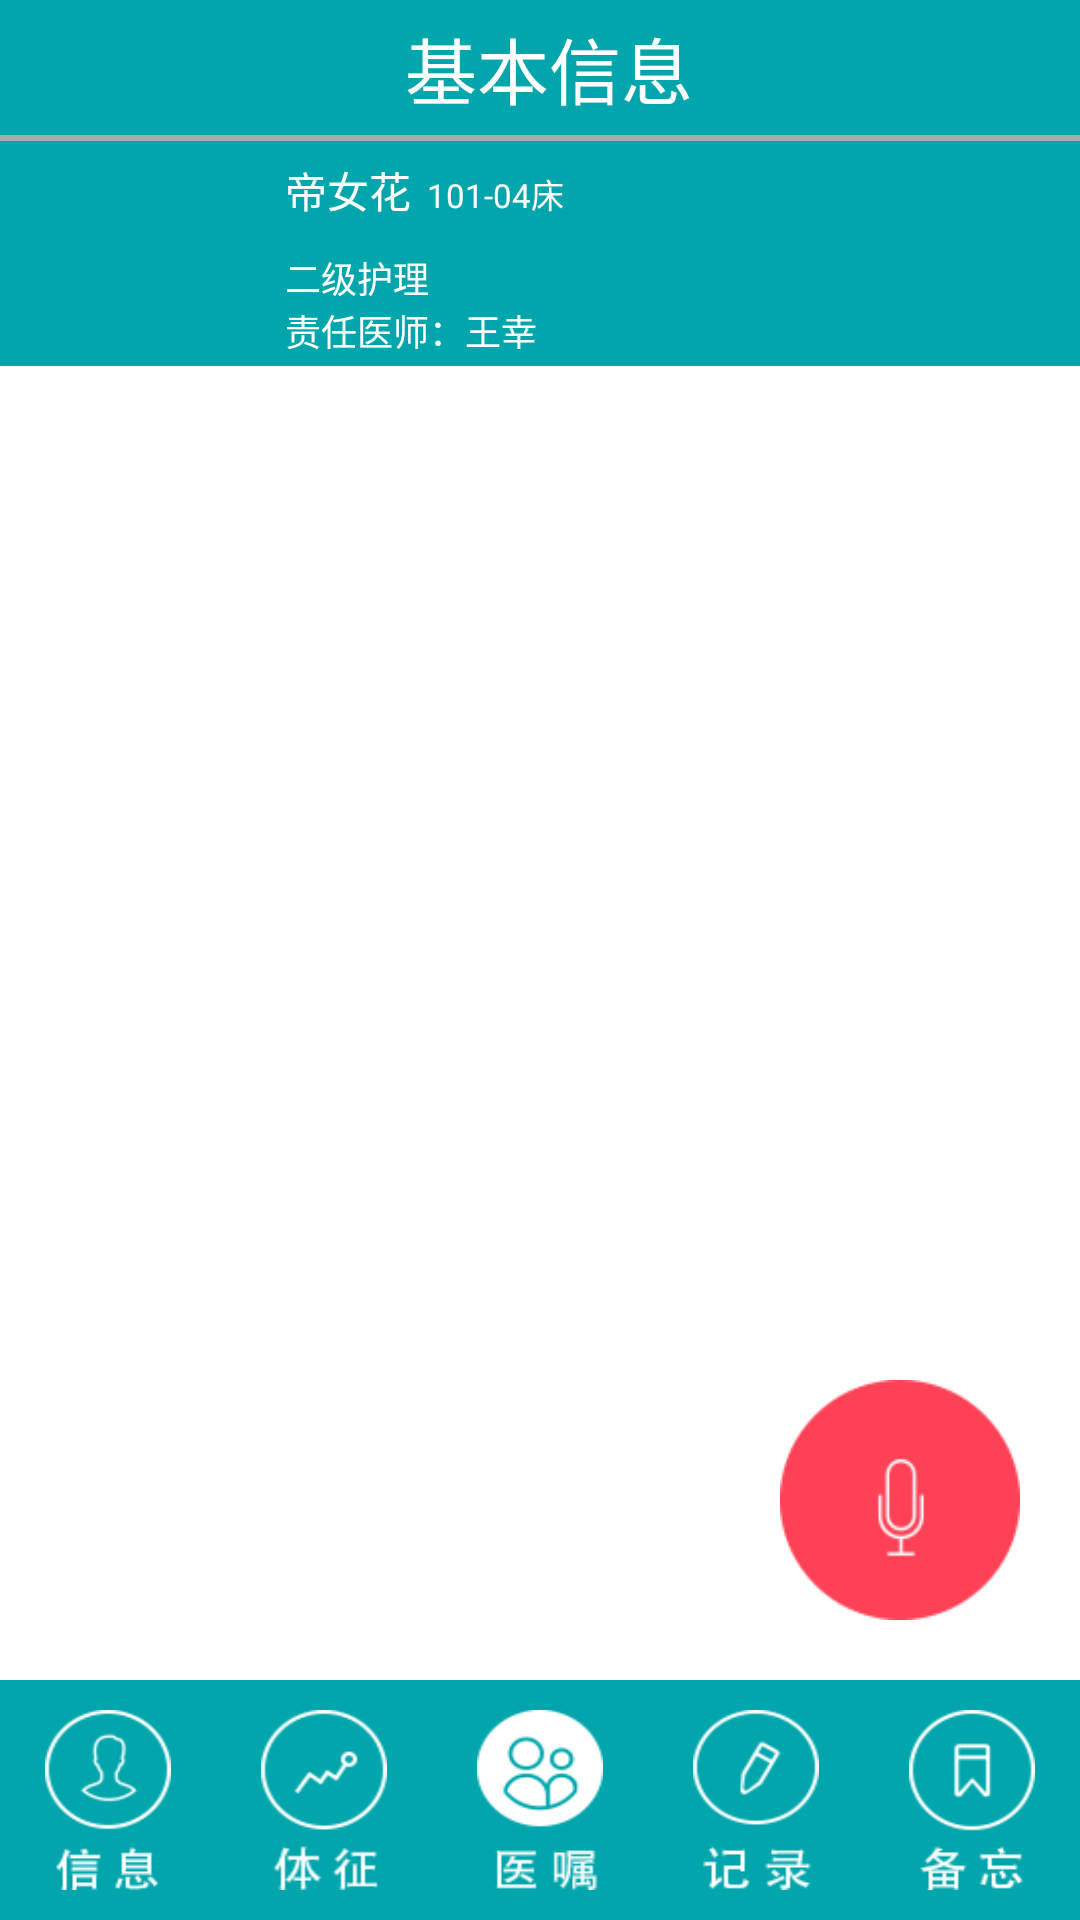

This screen was rendered from an Android layout file. Write that file and the resources it references.
<!-- AndroidManifest.xml: activity theme android:Theme.Light.NoTitleBar -->
<!-- res/layout/activity_patient_detail.xml -->
<?xml version="1.0" encoding="utf-8"?>
<LinearLayout xmlns:android="http://schemas.android.com/apk/res/android"
    android:layout_width="match_parent"
    android:layout_height="match_parent"
    android:orientation="vertical" >
    <include
        android:layout_width="match_parent"
        android:layout_height="wrap_content"
        layout="@layout/activity_head" />

    <FrameLayout
        android:id="@+id/detail_container"
        android:layout_width="match_parent"
        android:layout_height="0dp"
        android:layout_weight="1.04">

        <ImageView
            android:id="@+id/img_float"
            android:layout_width="80dp"
            android:layout_height="80dp"

            android:layout_marginBottom="20dp"
            android:layout_marginRight="20dp"
            android:src="@drawable/speak"
            android:layout_gravity="right|bottom" />
    </FrameLayout>
    <LinearLayout
        android:layout_width="match_parent"
        android:layout_height="80dp"
        android:background="#00a6ac"
        android:orientation="horizontal"
        android:paddingBottom="10dp"
        android:paddingTop="10dp" >
        

        <ImageButton
            android:id="@+id/message"
            android:layout_width="0dp"
            android:layout_height="60dp"
            android:layout_marginLeft="15dp"
            android:layout_marginRight="15dp"
            android:layout_weight="1"
            android:scaleType="fitXY"
            android:background="@drawable/message_unselected" />

        

        <ImageButton
            android:id="@+id/sign"
            android:layout_width="0dp"
            android:layout_height="60dp"
            android:layout_marginLeft="15dp"
            android:layout_marginRight="15dp"
            android:layout_weight="1"
            android:background="@drawable/sign_unselected" />

        

        <ImageButton
            android:id="@+id/advice"
            android:layout_width="0dp"
            android:layout_height="60dp"
            android:layout_marginLeft="15dp"
            android:layout_marginRight="15dp"
            android:layout_weight="1"
            android:background="@drawable/advice_selected" />

        

        <ImageButton
            android:id="@+id/note"
            android:layout_width="0dp"
            android:layout_height="60dp"
            android:layout_marginLeft="15dp"
            android:layout_marginRight="15dp"
            android:layout_weight="1"
            android:background="@drawable/note_unselected" />

        

        <ImageButton
            android:id="@+id/memo"
            android:layout_width="0dp"
            android:layout_height="60dp"
            android:layout_marginLeft="15dp"
            android:layout_marginRight="15dp"
            android:layout_weight="1"
            android:background="@drawable/memo_unselected" />
    </LinearLayout>
</LinearLayout>
<!-- res/layout/activity_head.xml (included above) -->
<?xml version="1.0" encoding="utf-8"?>
<LinearLayout xmlns:android="http://schemas.android.com/apk/res/android"
    android:layout_width="match_parent"
    android:layout_height="match_parent"
    android:orientation="vertical" >

    <LinearLayout
        android:layout_width="match_parent"
        android:layout_height="45dp"
        android:background="#00a6ac"
        android:orientation="horizontal" >

        <ImageButton
            android:id="@+id/head_left"
            android:layout_width="20dp"
            android:layout_height="30dp"
            android:layout_gravity="center"
            android:layout_marginLeft="15dp"
            android:background="@drawable/back_tip" />

        <TextView
            android:id="@+id/head_middle"
            android:layout_width="0dp"
            android:layout_height="wrap_content"
            android:layout_weight="1"
            android:layout_gravity="center_vertical"
            android:layout_marginLeft="100dp"
            android:text="基本信息"
            android:textColor="#ffffff"
            android:textSize="24sp" />

        <ImageButton
            android:id="@+id/head_search"
            android:layout_width="25dp"
            android:layout_height="25dp"
            android:layout_gravity="center"
            android:layout_marginRight="15dp"
            android:background="@drawable/searching"
            android:visibility="gone"/>
    </LinearLayout>
    <LinearLayout
        android:layout_width="match_parent"
        android:layout_height="2dp"
        android:background="@android:color/darker_gray"/>

          <LinearLayout
             android:layout_width="match_parent"
             android:layout_height="75dp"
             android:background="#00a6ac"
             android:orientation="horizontal" >

             <ImageView
                 android:layout_width="60dp"
                 android:layout_height="60dp"
                 android:layout_gravity="center"
                 android:layout_marginLeft="15dp"
                 android:background="@drawable/nurse_photo" />

            <LinearLayout
                 android:layout_width="wrap_content"
                 android:layout_height="match_parent"
                 android:layout_marginLeft="20dp"
                 android:orientation="vertical" >

                 <LinearLayout
                     android:layout_width="wrap_content"
                     android:layout_height="wrap_content"
                     android:layout_marginTop="6dp"
                     android:orientation="horizontal" >

                     <TextView
                         android:id="@+id/patient_info_name_tv"
                         android:layout_width="wrap_content"
                         android:layout_height="wrap_content"
                         android:text="帝女花"
                         android:textColor="#ffffff"
                         android:textSize="14sp" />

                     <TextView
                         android:id="@+id/patient_room_bed_tv"
                         android:layout_width="wrap_content"
                         android:layout_height="wrap_content"
                         android:text="  101-04床"
                         android:textColor="#ffffff"
                         android:textSize="11sp" />
                 </LinearLayout>

                 <TextView
                     android:layout_width="wrap_content"
                     android:layout_height="wrap_content"
                     android:layout_marginTop="10dp"
                     android:text="二级护理"
                     android:textColor="#ffffff"
                     android:textSize="12sp" />

                 <TextView
                     android:id="@+id/patient_doctor_tv"
                     android:layout_width="wrap_content"
                     android:layout_height="wrap_content"
                     android:text="责任医师：王幸"
                     android:textColor="#ffffff"
                     android:textSize="12sp" />

               
                 <TextView
                     android:layout_width="match_parent"
                     android:layout_height="wrap_content"
                     android:text="12miejfowro wfe"
                     android:textSize="12sp"
                     android:visibility="gone"/>
             </LinearLayout>

              <ImageButton
                  android:id="@+id/head_add"
                  android:layout_width="35dp"
                  android:layout_height="35dp"
                  android:layout_marginLeft="90dp"
                  android:background="@drawable/add"
                  android:layout_gravity="center"
                  android:visibility="gone"/>
    </LinearLayout>
</LinearLayout>
<!-- resources referenced by this layout -->
<resources>
  <!-- drawable add: png bitmap (drawable, 4060 bytes) -->
  <!-- drawable advice_selected: png bitmap (drawable, 20489 bytes) -->
  <!-- drawable memo_unselected: png bitmap (drawable, 20067 bytes) -->
  <!-- drawable message_unselected: png bitmap (drawable, 20335 bytes) -->
  <!-- drawable note_unselected: png bitmap (drawable, 20072 bytes) -->
  <!-- drawable searching: png bitmap (drawable, 3413 bytes) -->
  <!-- drawable sign_unselected: png bitmap (drawable, 20150 bytes) -->
  <!-- drawable speak: png bitmap (drawable, 5200 bytes) -->
</resources>
